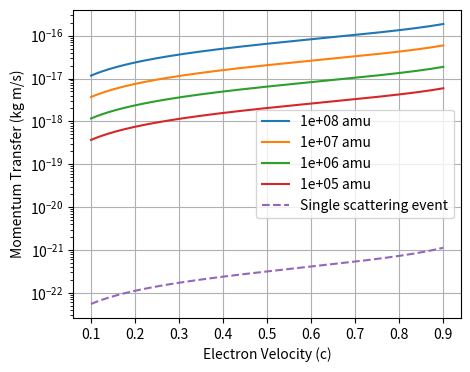

Recreate this plot in Python.
import numpy as np
import matplotlib.pyplot as plt

m_e = 9.10938356e-31  # mass of electron
amu = 1.66053906660e-27  # atomic mass unit in kg
 # mass of particle (100,000 amu)
c = 299792458  # speed of light in m/s


def delta_p(v_units, m_pa_units):
    v = v_units * c
    m_pa = m_pa_units * amu
    gamma = 1/np.sqrt(1 - (v/c)**2)
    return np.sqrt((gamma-1) * m_e * c**2 * 2 * m_pa)

def delta_p0(v_units):
    v = v_units * c
    gamma = 1/np.sqrt(1 - (v/c)**2)
    return 2 * gamma * m_e * v

vs_units = np.linspace(0.1, 0.9, 200)
mass_units = [1e8, 1e7, 1e6, 1e5]
plt.figure(figsize=(5, 4))
for m in mass_units:
    dp = delta_p(vs_units, m)
    plt.semilogy(vs_units, dp, label=f'{m:.1g} amu')

plt.semilogy(vs_units, delta_p0(vs_units), label='Single scattering event', linestyle='dashed')
plt.xlabel('Electron Velocity (c)')
plt.ylabel('Momentum Transfer (kg m/s)')
plt.legend()
plt.grid(True)
plt.show()
